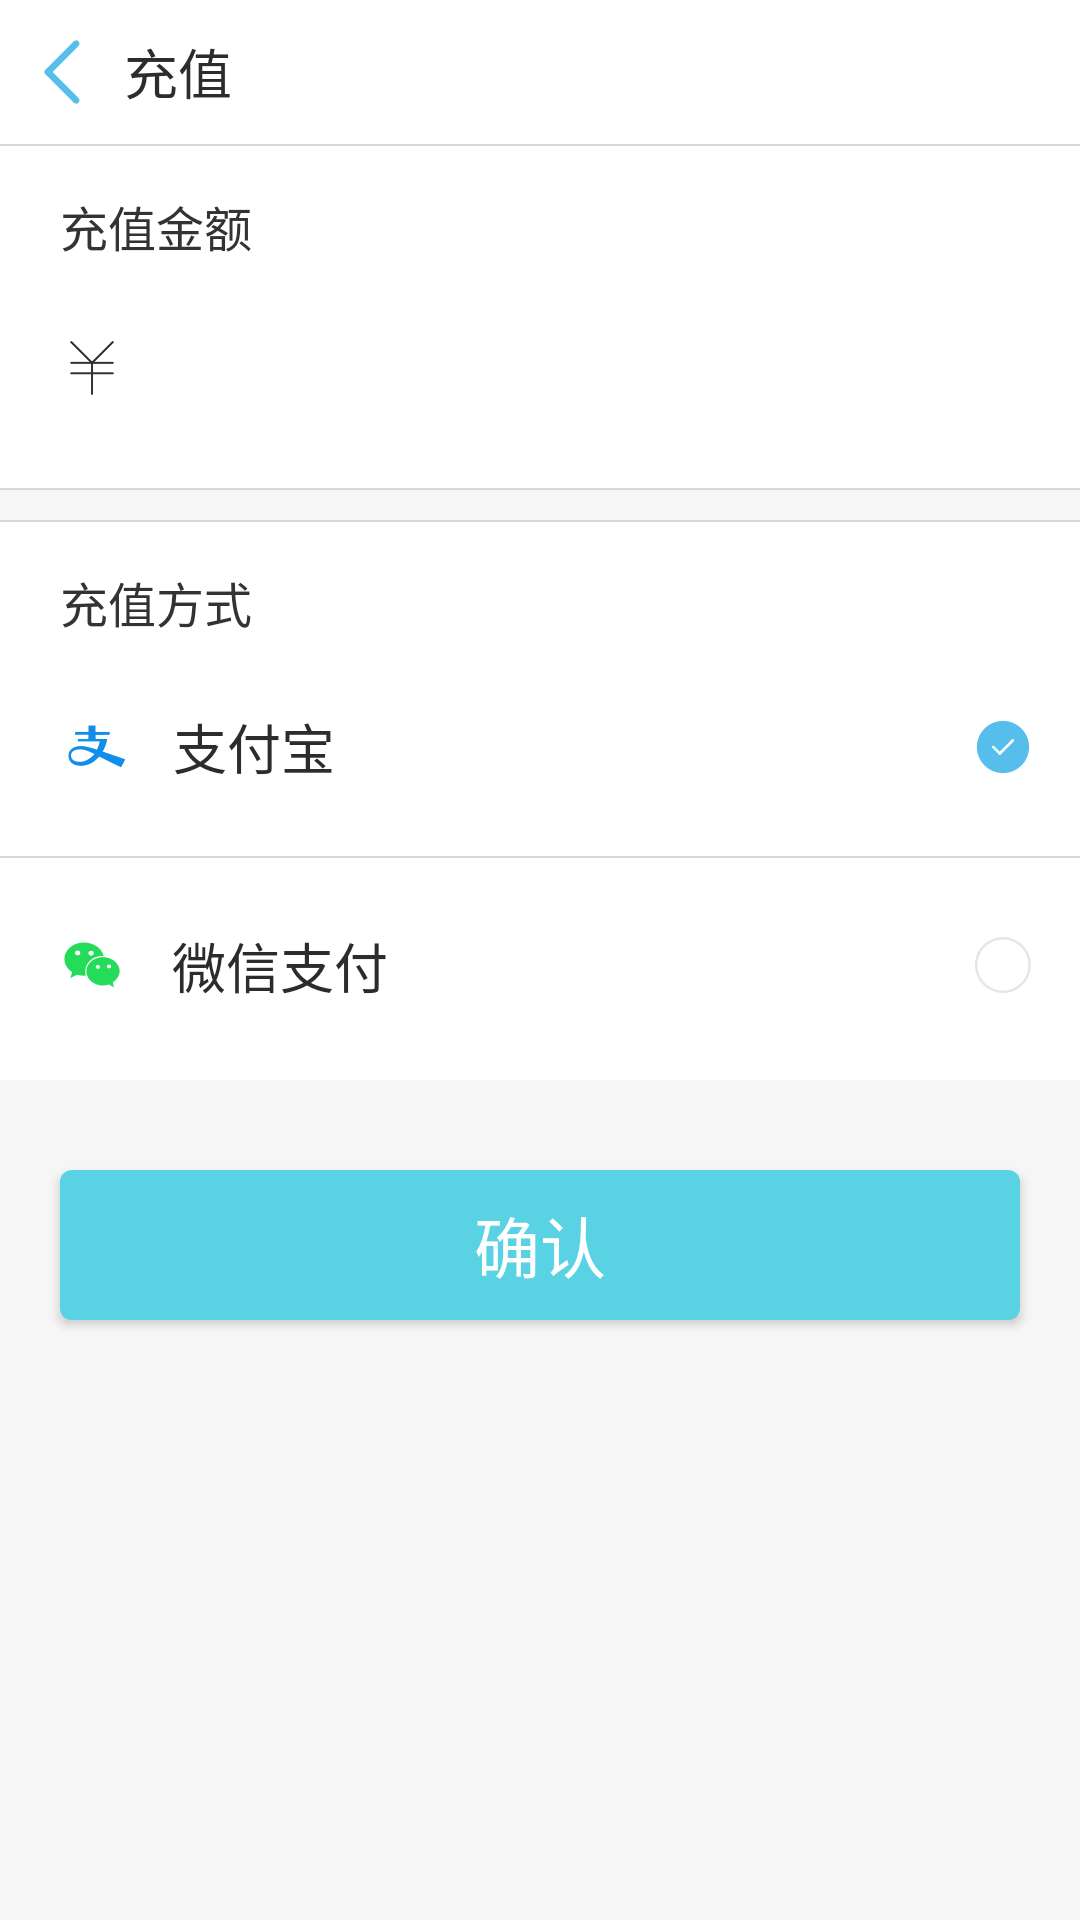

The Android layout XML behind this screen, and the referenced resources:
<!-- AndroidManifest.xml: application theme AppTheme.NoActionBar -->
<!-- res/layout/activity_recharge.xml -->
<?xml version="1.0" encoding="utf-8"?>
<androidx.constraintlayout.widget.ConstraintLayout
    xmlns:android="http://schemas.android.com/apk/res/android"
    xmlns:app="http://schemas.android.com/apk/res-auto"
    xmlns:tools="http://schemas.android.com/tools"
    android:layout_width="match_parent"
    android:layout_height="match_parent"
    android:fitsSystemWindows="true"
    android:background="@color/background_grey"
    tools:context=".activity.RechargeActivity">
    <RelativeLayout
        android:id="@+id/rl_recharge_top"
        android:layout_width="match_parent"
        android:layout_height="48dp"
        android:background="@color/white"
        app:layout_constraintTop_toTopOf="parent"
        app:layout_constraintLeft_toLeftOf="parent">
        <ImageView
            android:id="@+id/iv_back"
            android:layout_width="wrap_content"
            android:layout_height="wrap_content"
            android:layout_centerVertical="true"
            android:layout_marginStart="10dp"
            android:contentDescription="@string/activity_recharge_back_img"
            android:src="@mipmap/order_back" />
        <TextView
            android:id="@+id/tv_recharge"
            android:layout_width="wrap_content"
            android:layout_height="wrap_content"
            android:layout_centerVertical="true"
            android:layout_marginStart="10dp"
            android:layout_toEndOf="@id/iv_back"
            android:textSize="18sp"
            android:textColor="@color/my_black"
            android:text="@string/activity_recharge_text"/>
    </RelativeLayout>
    <View
        android:id="@+id/actionbar_view"
        android:layout_width="match_parent"
        android:layout_height="0.5dip"
        android:background="@color/view"
        app:layout_constraintTop_toBottomOf="@id/rl_recharge_top"/>
    <androidx.constraintlayout.widget.ConstraintLayout
        android:id="@+id/cl_recharge"
        android:layout_width="match_parent"
        android:layout_height="wrap_content"
        android:background="@color/white"
        app:layout_constraintTop_toBottomOf="@id/actionbar_view">
        <TextView
            android:id="@+id/tv_recharge_num"
            android:layout_width="wrap_content"
            android:layout_height="wrap_content"
            android:layout_marginStart="20dp"
            android:layout_marginTop="15dp"
            android:textSize="16sp"
            android:textColor="@color/common_black"
            android:text="@string/activity_recharge_num"
            app:layout_constraintTop_toTopOf="parent"
            app:layout_constraintStart_toStartOf="parent"/>
        <ImageView
            android:id="@+id/tv_recharge_sign"
            android:layout_width="wrap_content"
            android:layout_height="wrap_content"
            android:layout_marginTop="25dp"
            android:contentDescription="@string/activity_recharge_sign"
            android:src="@mipmap/renminbi"
            app:layout_constraintTop_toBottomOf="@id/tv_recharge_num"
            app:layout_constraintLeft_toLeftOf="@id/tv_recharge_num"/>
        <EditText
            android:id="@+id/et_recharge_total"
            android:layout_width="match_parent"
            android:layout_height="60dp"
            android:layout_marginStart="50dp"
            android:inputType="text"
            android:hint="@string/activity_recharge_total"
            android:background="@null"
            android:textSize="34sp"
            android:textCursorDrawable="@drawable/recharge_cursor"
            android:textColor="@color/activity_recharge_total"
            app:layout_constraintTop_toTopOf="@id/tv_recharge_sign"
            app:layout_constraintBottom_toBottomOf="@id/tv_recharge_sign"
            app:layout_constraintLeft_toRightOf="@id/tv_recharge_sign"/>
        <View
            android:layout_width="match_parent"
            android:layout_height="0.5dip"
            android:layout_marginTop="10dp"
            android:background="@color/view"
            app:layout_constraintTop_toBottomOf="@id/et_recharge_total"/>
    </androidx.constraintlayout.widget.ConstraintLayout>

    <androidx.constraintlayout.widget.ConstraintLayout
        android:id="@+id/cl_recharge_pattern"
        android:layout_width="match_parent"
        android:layout_height="wrap_content"
        android:layout_marginTop="10dp"
        android:background="@color/white"
        app:layout_constraintTop_toBottomOf="@id/cl_recharge">
        <View
            android:id="@+id/v_split"
            android:layout_width="match_parent"
            android:layout_height="0.5dip"
            android:background="@color/view"
            app:layout_constraintTop_toTopOf="parent"/>
        <TextView
            android:id="@+id/tv_recharge_pattern"
            android:layout_width="wrap_content"
            android:layout_height="wrap_content"
            android:layout_marginTop="15dp"
            android:layout_marginStart="20dp"
            android:textSize="16sp"
            android:textColor="@color/common_black"
            android:text="@string/activity_recharge_pattern"
            app:layout_constraintTop_toBottomOf="@id/v_split"
            app:layout_constraintLeft_toLeftOf="parent"/>
    </androidx.constraintlayout.widget.ConstraintLayout>
    <androidx.constraintlayout.widget.ConstraintLayout
        android:id="@+id/cl_recharge_zfb"
        android:layout_width="match_parent"
        android:layout_height="wrap_content"
        android:paddingBottom="20dp"
        android:background="@drawable/pay_pattern"
        app:layout_constraintTop_toBottomOf="@id/cl_recharge_pattern">
        <ImageView
            android:id="@+id/iv_zfb"
            android:layout_width="wrap_content"
            android:layout_height="wrap_content"
            android:layout_marginStart="10dp"
            android:layout_marginTop="20dp"
            android:contentDescription="@string/activity_recharge_zfb"
            android:src="@mipmap/printzfb"
            app:layout_constraintTop_toTopOf="parent"
            app:layout_constraintLeft_toLeftOf="parent"/>
        <TextView
            android:id="@+id/tv_zfb"
            android:layout_width="wrap_content"
            android:layout_height="wrap_content"
            android:layout_marginStart="5dp"
            android:textColor="@color/my_black"
            android:textSize="18sp"
            android:text="@string/activity_recharge_zfb_text"
            app:layout_constraintTop_toTopOf="@id/iv_zfb"
            app:layout_constraintBottom_toBottomOf="@id/iv_zfb"
            app:layout_constraintLeft_toRightOf="@id/iv_zfb"/>

        <ImageView
            android:id="@+id/iv_zfb_select"
            android:layout_width="wrap_content"
            android:layout_height="wrap_content"
            android:layout_marginEnd="15dp"
            android:contentDescription="@string/activity_recharge_select"
            android:src="@mipmap/gou"
            app:layout_constraintTop_toTopOf="@id/tv_zfb"
            app:layout_constraintBottom_toBottomOf="@id/tv_zfb"
            app:layout_constraintRight_toRightOf="parent"/>
    </androidx.constraintlayout.widget.ConstraintLayout>
    <View
        android:id="@+id/v_split_two"
        android:layout_width="match_parent"
        android:layout_height="0.5dip"
        android:background="@color/view"
        app:layout_constraintTop_toBottomOf="@id/cl_recharge_zfb"/>
    <androidx.constraintlayout.widget.ConstraintLayout
        android:id="@+id/cl_recharge_wx"
        android:layout_width="match_parent"
        android:layout_height="wrap_content"
        android:background="@drawable/pay_pattern"
        android:paddingBottom="25dp"
        app:layout_constraintTop_toBottomOf="@id/v_split_two">
        <ImageView
            android:id="@+id/iv_wx"
            android:layout_width="wrap_content"
            android:layout_height="wrap_content"
            android:layout_marginTop="25dp"
            android:layout_marginStart="20dp"
            android:contentDescription="@string/activity_recharge_wx"
            android:src="@mipmap/printweixin"
            app:layout_constraintTop_toTopOf="parent"
            app:layout_constraintLeft_toLeftOf="parent"/>
        <TextView
            android:id="@+id/tv_wx"
            android:layout_width="wrap_content"
            android:layout_height="wrap_content"
            android:layout_marginStart="16dp"
            android:textSize="18sp"
            android:textColor="@color/my_black"
            android:text="@string/activity_recharge_wx_text"
            app:layout_constraintTop_toTopOf="@id/iv_wx"
            app:layout_constraintBottom_toBottomOf="@id/iv_wx"
            app:layout_constraintLeft_toRightOf="@id/iv_wx"/>
        <ImageView
            android:id="@+id/iv_wx_select"
            android:layout_width="wrap_content"
            android:layout_height="wrap_content"
            android:layout_marginEnd="15dp"
            android:contentDescription="@string/activity_recharge_select"
            android:src="@mipmap/weigou"
            app:layout_constraintTop_toTopOf="@id/iv_wx"
            app:layout_constraintBottom_toBottomOf="@id/iv_wx"
            app:layout_constraintRight_toRightOf="parent"/>
    </androidx.constraintlayout.widget.ConstraintLayout>

    <Button
        android:id="@+id/recharge"
        android:layout_width="match_parent"
        android:layout_height="50dp"
        android:layout_marginStart="20dp"
        android:layout_marginEnd="20dp"
        android:layout_marginTop="30dp"
        android:textSize="22sp"
        android:textColor="@color/white"
        android:text="@string/activity_recharge_button_text"
        android:background="@drawable/recharge_button"
        app:layout_constraintTop_toBottomOf="@id/cl_recharge_wx"
        app:layout_constraintLeft_toLeftOf="parent"
        app:layout_constraintRight_toRightOf="parent"/>
</androidx.constraintlayout.widget.ConstraintLayout>
<!-- resources referenced by this layout -->
<resources>
  <color name="activity_recharge_total">#2c2c2c</color>
  <color name="background_grey">#F7F6F6</color>
  <color name="common_black">#333333</color>
  <color name="my_black">#2c2c2c</color>
  <color name="view">#d8d8d8</color>
  <color name="white">#fff</color>
  <!-- drawable pay_pattern (drawable) -->
  <?xml version="1.0" encoding="utf-8"?>
  <selector xmlns:android="http://schemas.android.com/apk/res/android">
      <item android:state_pressed="true">
          <shape android:shape="rectangle">
              <solid android:color="@color/background_grey"/>
          </shape>
      </item>
      <item android:state_pressed="false">
          <shape android:shape="rectangle">
              <solid android:color="@color/white"/>
          </shape>
      </item>
  </selector>
  <!-- drawable recharge_button (drawable) -->
  <?xml version="1.0" encoding="utf-8"?>
  <selector xmlns:android="http://schemas.android.com/apk/res/android">
  
      <item android:state_pressed="false">
          <shape android:shape="rectangle">
              <solid android:color="@color/activity_recharge_button_false"/>
              <corners android:radius="4dp"/>
          </shape>
      </item>
      <item android:state_pressed="true">
          <shape android:shape="rectangle">
              <solid android:color="@color/activity_recharge_button_true"/>
              <corners android:radius="4dp"/>
          </shape>
      </item>
  </selector>
  <!-- drawable recharge_cursor (drawable) -->
  <?xml version="1.0" encoding="utf-8"?>
  <shape xmlns:android="http://schemas.android.com/apk/res/android"
      android:shape="rectangle">
      <solid android:color="@color/activity_recharge_cursor"/>
      <size android:width="2dp"/>
  </shape>
  <!-- mipmap gou: png bitmap (mipmap-xxhdpi, 2962 bytes) -->
  <!-- mipmap order_back: png bitmap (mipmap-xxhdpi, 2038 bytes) -->
  <!-- mipmap printweixin: png bitmap (mipmap-xxhdpi, 4074 bytes) -->
  <!-- mipmap printzfb: png bitmap (mipmap-xxhdpi, 4804 bytes) -->
  <!-- mipmap renminbi: png bitmap (mipmap-xxhdpi, 1507 bytes) -->
  <!-- mipmap weigou: png bitmap (mipmap-xxhdpi, 4410 bytes) -->
  <string name="activity_recharge_back_img">返回图标</string>
  <string name="activity_recharge_button_text">确认</string>
  <string name="activity_recharge_num">充值金额</string>
  <string name="activity_recharge_pattern">充值方式</string>
  <string name="activity_recharge_select">选择项</string>
  <string name="activity_recharge_sign">人民币符号</string>
  <string name="activity_recharge_text">充值</string>
  <string name="activity_recharge_total"> </string>
  <string name="activity_recharge_wx">微信图标</string>
  <string name="activity_recharge_wx_text">微信支付</string>
  <string name="activity_recharge_zfb">支付宝图标</string>
  <string name="activity_recharge_zfb_text">支付宝</string>
  <style name="AppTheme.NoActionBar">
          <item name="windowActionBar">false</item>
          <item name="windowNoTitle">true</item>
      </style>
  <color name="activity_recharge_button_false">#59D2E4</color>
  <color name="activity_recharge_button_true">#4EBBCC</color>
  <color name="activity_recharge_cursor">#59d2e4</color>
</resources>
